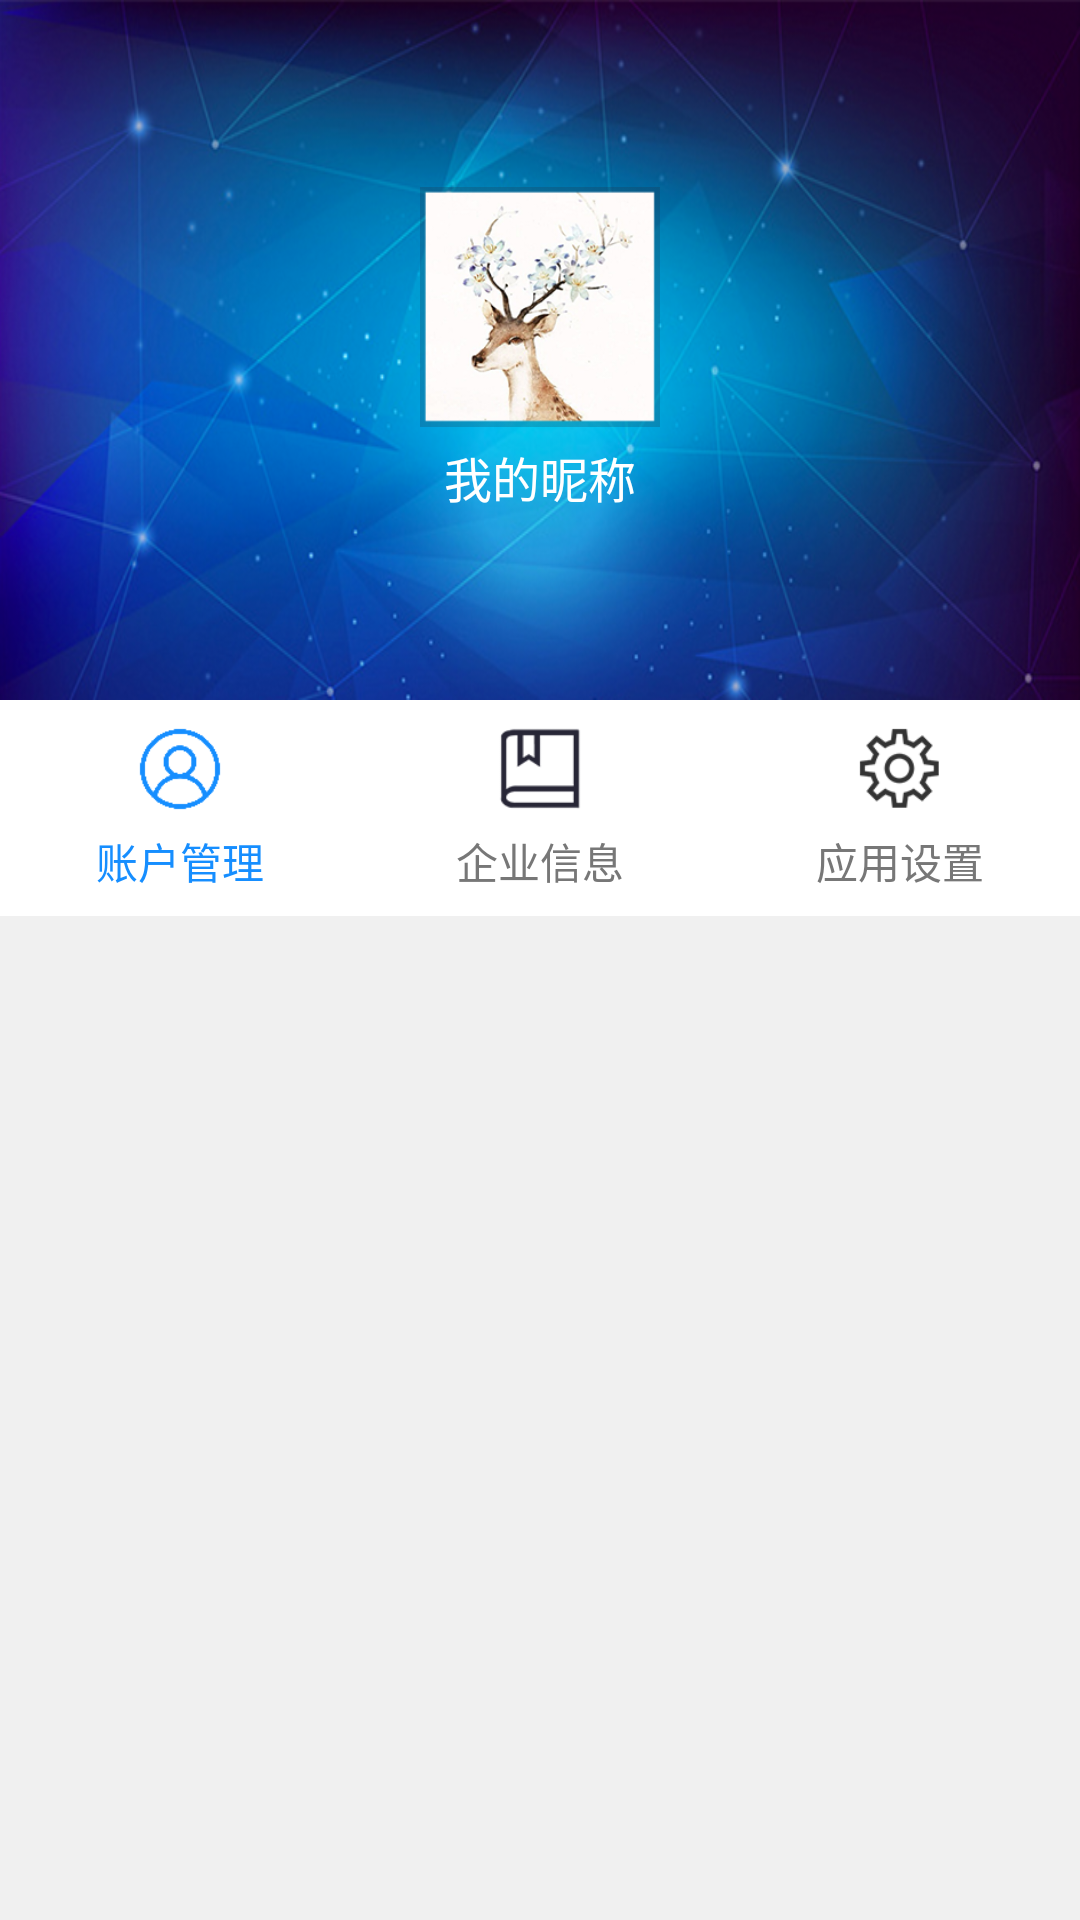

Write the Android layout XML for this screen, with the resource values it uses.
<!-- AndroidManifest.xml: application theme AppTheme -->
<!-- res/layout/fragment_myself.xml -->
<LinearLayout xmlns:android="http://schemas.android.com/apk/res/android"
    android:layout_width="match_parent"
    android:layout_height="match_parent"
    android:background="@color/bg_myself"
    android:orientation="vertical">


    <RelativeLayout
        android:layout_width="match_parent"
        android:layout_height="match_parent"
        android:layout_weight="4"
        android:background="@drawable/bg_myself">


        <LinearLayout
            android:layout_width="wrap_content"
            android:layout_height="wrap_content"
            android:layout_centerInParent="true"
            android:orientation="vertical">


            <ImageView
                android:layout_width="@dimen/weight_80"
                android:layout_height="@dimen/height_80"
                android:scaleType="centerCrop"
                android:src="@mipmap/ic_avator" />

            <TextView
                android:layout_width="wrap_content"
                android:layout_height="wrap_content"
                android:layout_gravity="center_horizontal"
                android:layout_marginTop="@dimen/margin_5"
                android:text="@string/my_name"
                android:textColor="@color/white"
                android:textSize="@dimen/text_size_16" />
        </LinearLayout>

    </RelativeLayout>

    <include layout="@layout/myself_navigation_bar" />

    <FrameLayout
        android:id="@+id/myself_fl"
        android:layout_width="match_parent"
        android:layout_height="match_parent"
        android:layout_marginTop="@dimen/margin_15"
        android:layout_weight="3" />


</LinearLayout>
<!-- res/layout/myself_navigation_bar.xml (included above) -->
<?xml version="1.0" encoding="utf-8"?>
<LinearLayout xmlns:android="http://schemas.android.com/apk/res/android"
    android:layout_width="match_parent"
    android:layout_height="@dimen/height_72"
    android:background="@color/white">

    <FrameLayout
        android:id="@+id/menu_account_manager"
        android:layout_width="match_parent"
        android:layout_height="match_parent"
        android:layout_weight="1.0">

        <ImageView
            android:id="@+id/account_manager_iv"
            android:layout_width="@dimen/weight_30"
            android:layout_height="@dimen/height_30"
            android:layout_gravity="top|center"
            android:layout_marginTop="@dimen/margin_8"
            android:scaleType="centerCrop"
            android:src="@mipmap/ic_account_manager" />

        <TextView
            android:id="@+id/account_manager_tv"
            android:layout_width="wrap_content"
            android:layout_height="wrap_content"
            android:layout_gravity="bottom|center"
            android:layout_marginBottom="@dimen/margin_8"
            android:text="@string/account_manager"
            android:textColor="@color/menu_btn_text_pressed"
            android:textSize="@dimen/text_size_14" />
    </FrameLayout>

    <FrameLayout
        android:id="@+id/menu_enterprise_info"
        android:layout_width="match_parent"
        android:layout_height="match_parent"
        android:layout_weight="1.0">

        <ImageView
            android:id="@+id/enterprise_info_iv"
            android:layout_width="@dimen/weight_30"
            android:layout_height="@dimen/height_30"
            android:layout_gravity="top|center"
            android:layout_marginTop="@dimen/margin_8"
            android:scaleType="centerCrop"
            android:src="@mipmap/ic_enterprise_info_black" />

        <TextView
            android:id="@+id/enterprise_info_tv"
            android:layout_width="wrap_content"
            android:layout_height="wrap_content"
            android:layout_gravity="bottom|center"
            android:layout_marginBottom="@dimen/margin_8"
            android:text="@string/enterprise_info"
            android:textColor="@color/menu_btn_text_normal"
            android:textSize="@dimen/text_size_14" />
    </FrameLayout>


    <FrameLayout
        android:id="@+id/menu_application_set"
        android:layout_width="match_parent"
        android:layout_height="match_parent"
        android:layout_weight="1.0">

        <ImageView
            android:id="@+id/application_set_iv"
            android:layout_width="@dimen/weight_30"
            android:layout_height="@dimen/height_30"
            android:layout_gravity="top|center"
            android:layout_marginTop="@dimen/margin_8"
            android:scaleType="centerCrop"
            android:src="@mipmap/ic_application_set_black" />

        <TextView
            android:id="@+id/application_set_tv"
            android:layout_width="wrap_content"
            android:layout_height="wrap_content"
            android:layout_gravity="bottom|center"
            android:layout_marginBottom="@dimen/margin_8"
            android:text="@string/application_set"
            android:textColor="@color/menu_btn_text_normal"
            android:textSize="@dimen/text_size_14" />
    </FrameLayout>

</LinearLayout>
<!-- resources referenced by this layout -->
<resources>
  <color name="bg_myself">#f0f0f0</color>
  <color name="menu_btn_text_normal">#777777</color>
  <color name="menu_btn_text_pressed">#168EFF</color>
  <color name="white">#ffffffff</color>
  <dimen name="height_30">30dp</dimen>
  <dimen name="height_72">72dp</dimen>
  <dimen name="height_80">80dp</dimen>
  <dimen name="margin_15">15dp</dimen>
  <dimen name="margin_5">5dp</dimen>
  <dimen name="margin_8">8dp</dimen>
  <dimen name="text_size_14">14sp</dimen>
  <dimen name="text_size_16">16sp</dimen>
  <dimen name="weight_30">30dp</dimen>
  <dimen name="weight_80">80dp</dimen>
  <!-- drawable bg_myself: png bitmap (drawable, 299986 bytes) -->
  <!-- mipmap ic_account_manager: png bitmap (mipmap-xxhdpi, 2062 bytes) -->
  <!-- mipmap ic_application_set_black: png bitmap (mipmap-xxhdpi, 3285 bytes) -->
  <!-- mipmap ic_avator: png bitmap (mipmap-xxhdpi, 56827 bytes) -->
  <!-- mipmap ic_enterprise_info_black: png bitmap (mipmap-xxhdpi, 2525 bytes) -->
  <string name="account_manager">账户管理</string>
  <string name="application_set">应用设置</string>
  <string name="enterprise_info">企业信息</string>
  <string name="my_name">我的昵称</string>
  <style name="AppTheme" parent="Theme.AppCompat.Light.DarkActionBar">
          
          <item name="colorPrimary">@color/colorPrimary</item>
          <item name="colorPrimaryDark">@color/colorPrimaryDark</item>
          <item name="colorAccent">@color/colorAccent</item>
      </style>
  <color name="colorPrimary">#3F51B5</color>
  <color name="colorPrimaryDark">#303F9F</color>
  <color name="colorAccent">#168fff</color>
</resources>
